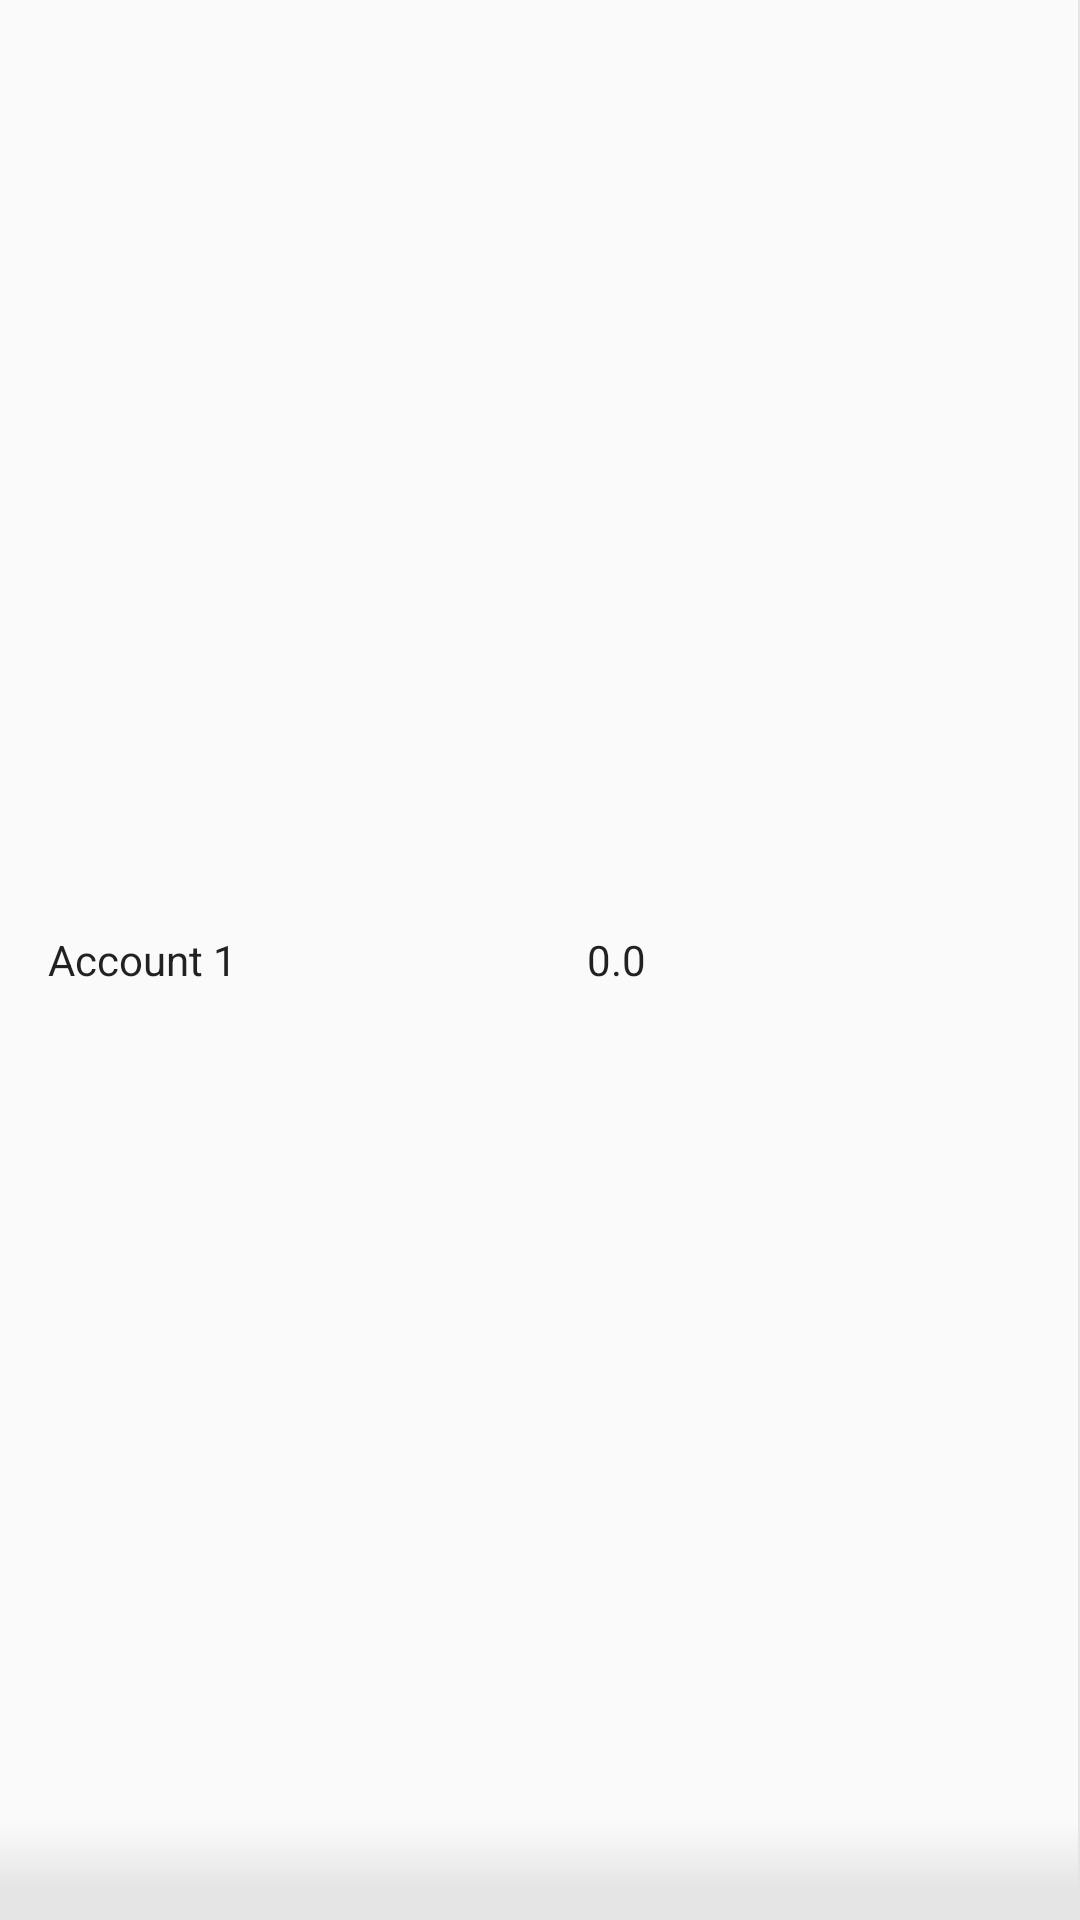

Layout XML and referenced resources for this Android screen:
<!-- AndroidManifest.xml: application theme AppTheme -->
<!-- res/layout/daily_balance_account_item.xml -->
<?xml version="1.0" encoding="utf-8"?>
<LinearLayout
    xmlns:android="http://schemas.android.com/apk/res/android"
    android:layout_width="match_parent"
    android:layout_height="wrap_content"
    android:background="@mipmap/row"
    android:divider="@mipmap/column_divider"
    android:orientation="horizontal"
    android:paddingStart="16dp"
    android:showDividers="end">

    <TextView
        android:id="@+id/accountNameDailyBalance"
        android:layout_width="0dp"
        android:layout_height="match_parent"
        android:layout_weight="1"
        android:gravity="center_vertical"
        android:paddingTop="2dp"
        android:paddingBottom="2dp"
        android:text="Account 1" />

    <TextView
        android:id="@+id/accountDailyBalance"
        android:layout_width="0dp"
        android:layout_height="match_parent"
        android:layout_weight="1"
        android:gravity="center_vertical"
        android:paddingStart="8dp"
        android:paddingTop="2dp"
        android:paddingBottom="2dp"
        android:text="0.0" />
</LinearLayout>
<!-- resources referenced by this layout -->
<resources>
  <!-- mipmap column_divider: png bitmap (mipmap-xhdpi, 137 bytes) -->
  <!-- mipmap row: png bitmap (mipmap-hdpi, 179 bytes) -->
  <style name="AppTheme" parent="Theme.AppCompat.Light.DarkActionBar">
          
          <item name="colorPrimary">@color/colorPrimary</item>
          <item name="colorPrimaryDark">@color/colorPrimaryDark</item>
          <item name="colorAccent">@color/colorAccent</item>
          <item name="itemTextColor">@color/blackTextColor</item>
          <item name="android:textViewStyle">@color/lightText</item>
      </style>
  <color name="colorPrimary">#068A9C</color>
  <color name="colorPrimaryDark">#01505A</color>
  <color name="colorAccent">#69D2BD</color>
  <color name="blackTextColor">#383838</color>
  <color name="lightText">#BFBFBF</color>
</resources>
